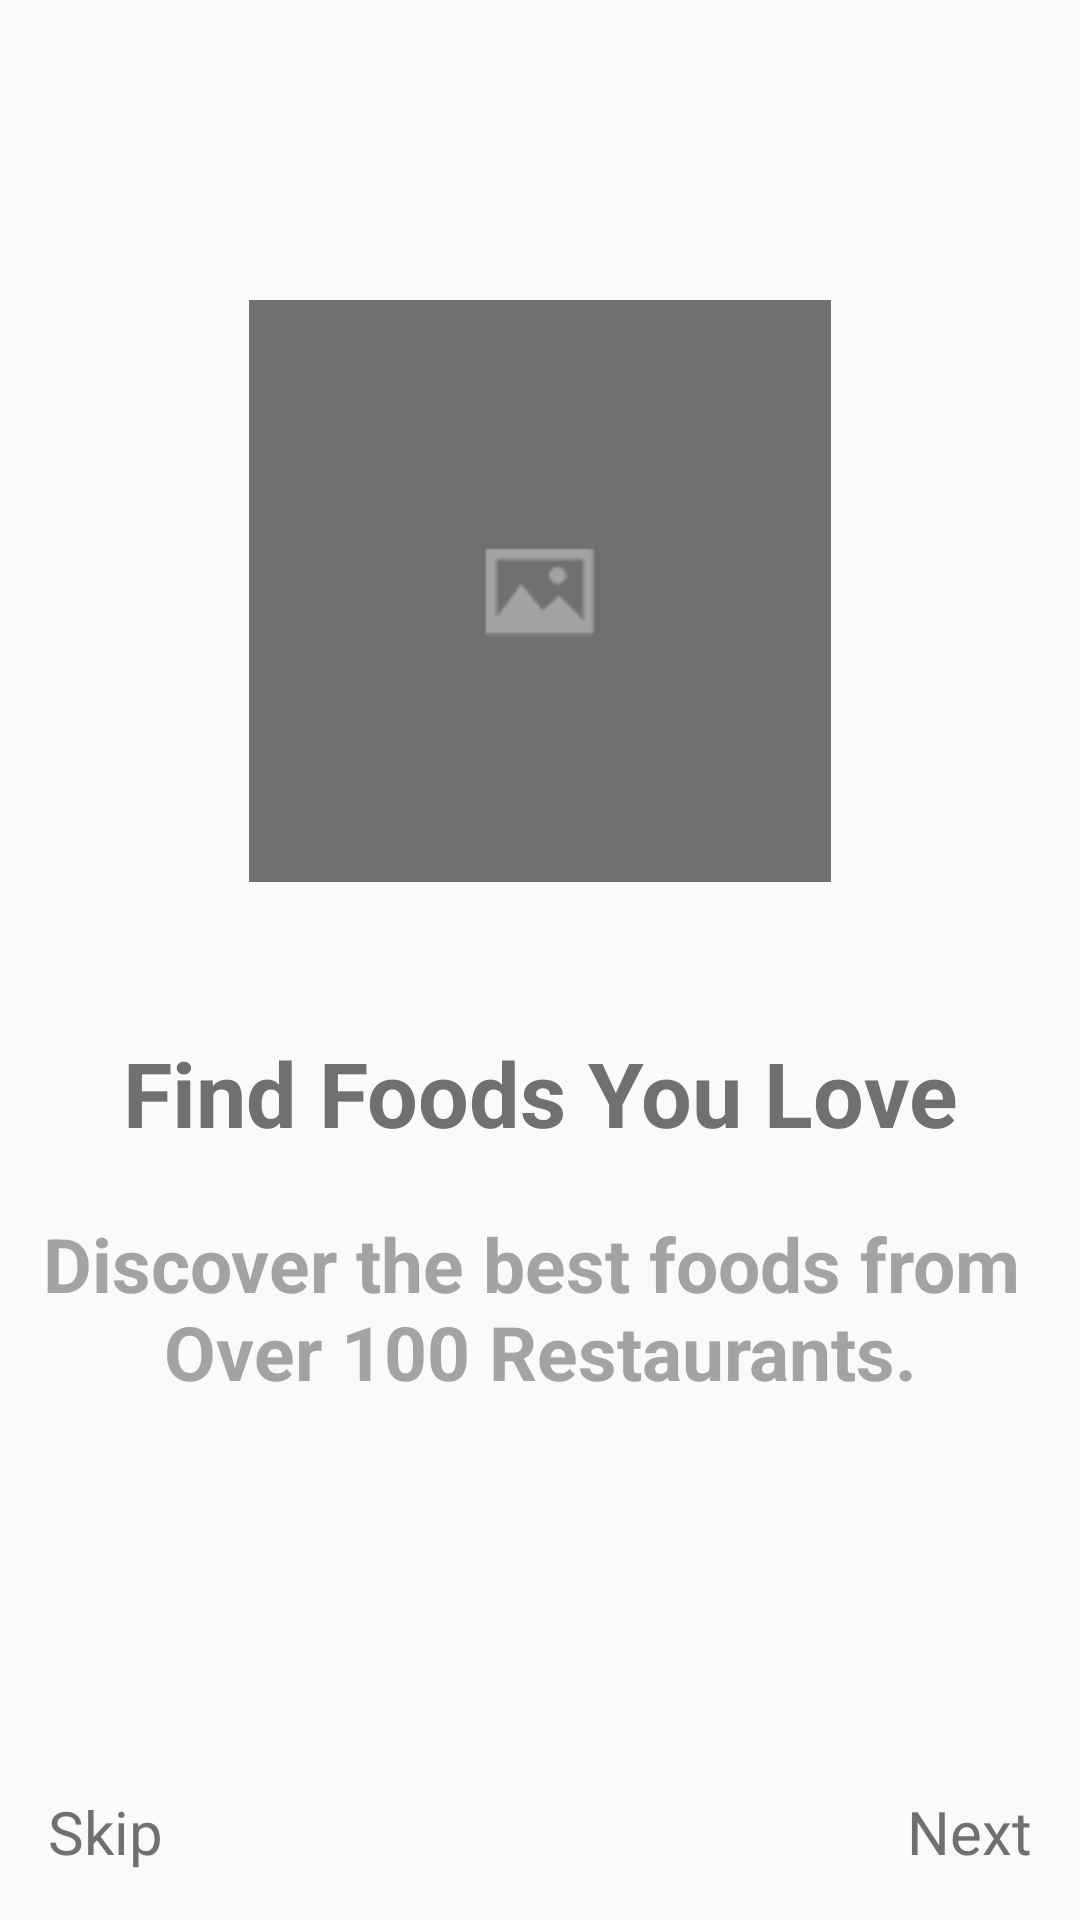

Write the Android layout XML for this screen, with the resource values it uses.
<!-- AndroidManifest.xml: application theme NoActionBar -->
<!-- res/layout/activity_welcome_screen1.xml -->
<?xml version="1.0" encoding="utf-8"?>
<layout>
    <androidx.constraintlayout.widget.ConstraintLayout xmlns:android="http://schemas.android.com/apk/res/android"
        xmlns:app="http://schemas.android.com/apk/res-auto"
        xmlns:tools="http://schemas.android.com/tools"
        android:layout_width="match_parent"
        android:layout_height="match_parent"
        tools:context=".WelcomeScreen1">

        <ImageView
            android:id="@+id/imageView"
            android:layout_width="wrap_content"
            android:layout_height="wrap_content"
            android:layout_marginTop="@dimen/set100dp"
            android:layout_marginBottom="@dimen/set50dp"
            android:src="@drawable/photo"
            app:layout_constraintBottom_toTopOf="@+id/textView"
            app:layout_constraintEnd_toEndOf="parent"
            app:layout_constraintStart_toStartOf="parent"
            app:layout_constraintTop_toTopOf="parent"
            android:contentDescription="@string/img"/>

        <TextView
            android:id="@+id/textView"
            android:layout_width="wrap_content"
            android:layout_height="wrap_content"
            android:layout_marginTop="@dimen/set50dp"
            android:text="@string/WHeader1"
            android:textColor="@color/hard"
            android:textSize="@dimen/set30sp"
            android:textStyle="bold"
            app:layout_constraintEnd_toEndOf="parent"
            app:layout_constraintStart_toStartOf="parent"
            app:layout_constraintTop_toBottomOf="@+id/imageView" />

        <TextView
            android:id="@+id/textView2"
            android:layout_width="wrap_content"
            android:layout_height="wrap_content"
            android:layout_marginTop="@dimen/set20dp"
            android:text="@string/WContent1"
            android:textColor="@color/light"
            android:textSize="@dimen/set25sp"
            android:textStyle="bold"
            android:textAlignment="center"
            app:layout_constraintEnd_toEndOf="parent"
            app:layout_constraintStart_toStartOf="parent"
            app:layout_constraintTop_toBottomOf="@+id/textView" />

        <TextView
            android:id="@+id/w1Skip"
            android:layout_width="wrap_content"
            android:layout_height="wrap_content"
            android:layout_marginStart="@dimen/set16dp"
            android:layout_marginBottom="@dimen/set16dp"
            android:text="@string/Skip"
            android:textColor="@color/hard"
            android:textSize="@dimen/set20sp"
            app:layout_constraintBottom_toBottomOf="parent"
            app:layout_constraintStart_toStartOf="parent" />

        <TextView
            android:id="@+id/w1Next"
            android:layout_width="wrap_content"
            android:layout_height="wrap_content"
            android:layout_marginEnd="@dimen/set16dp"
            android:layout_marginBottom="@dimen/set16dp"
            android:text="@string/Next"
            android:textColor="@color/hard"
            android:textSize="@dimen/set20sp"
            app:layout_constraintBottom_toBottomOf="parent"
            app:layout_constraintEnd_toEndOf="parent" />

    </androidx.constraintlayout.widget.ConstraintLayout>
</layout>
<!-- resources referenced by this layout -->
<resources>
  <color name="hard">#707070</color>
  <color name="light">#A3A3A3</color>
  <dimen name="set100dp">100dp</dimen>
  <dimen name="set16dp">16dp</dimen>
  <dimen name="set20dp">20dp</dimen>
  <dimen name="set20sp">20sp</dimen>
  <dimen name="set25sp">25sp</dimen>
  <dimen name="set30sp">30sp</dimen>
  <dimen name="set50dp">50dp</dimen>
  <!-- drawable photo: png bitmap (drawable, 1043 bytes) -->
  <string name="Next">Next</string>
  <string name="Skip">Skip</string>
  <string name="WContent1">Discover the best foods from \nOver 100 Restaurants. </string>
  <string name="WHeader1">Find Foods You Love</string>
  <string name="img">Image</string>
  <style name="NoActionBar" parent="Theme.AppCompat.Light.NoActionBar">
          <item name="android:statusBarColor">@color/white</item>
          <item name="android:windowLightStatusBar">true</item>
          <item name="pinViewStyle">@style/PinWidget.PinView</item>
  
      </style>
  <color name="white">#FFFFFF</color>
</resources>
